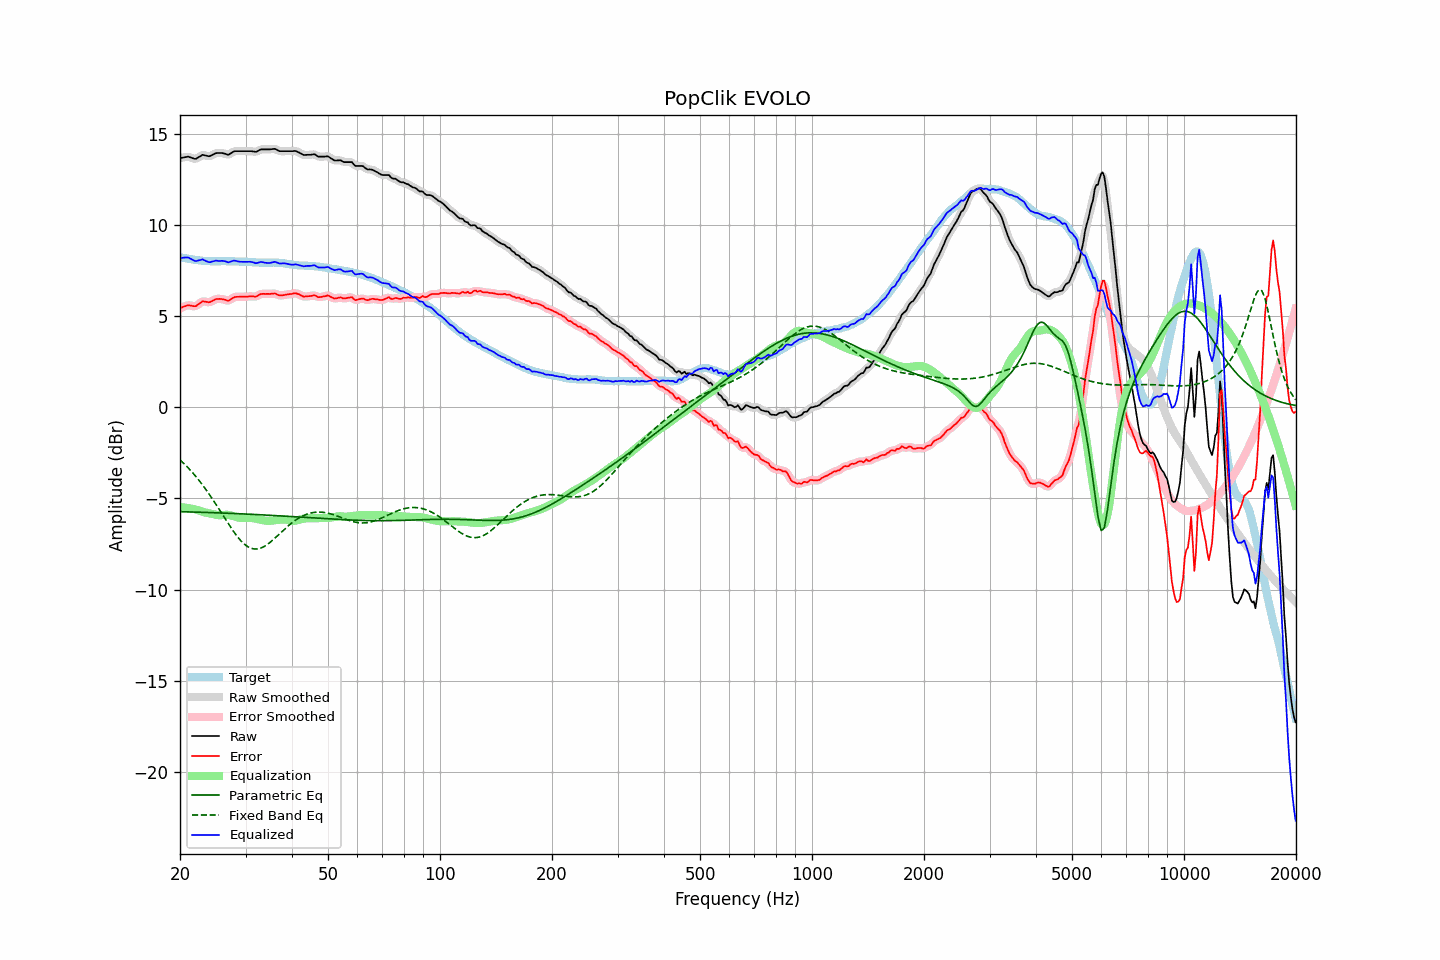

Source data for this figure (header and first rows):
frequency, raw, error, smoothed, error_smoothed, equalization, parametric_eq, fixed_band_eq, equalized_raw, equalized_smoothed, target
20.00, 13.66, 5.43, 13.65, 5.42, -5.48, -5.73, -2.89, 8.18, 8.17, 8.23
20.20, 13.68, 5.47, 13.68, 5.47, -5.49, -5.73, -2.97, 8.19, 8.19, 8.21
20.40, 13.70, 5.51, 13.70, 5.51, -5.50, -5.73, -3.05, 8.20, 8.21, 8.19
20.61, 13.72, 5.54, 13.72, 5.54, -5.51, -5.74, -3.14, 8.21, 8.21, 8.18
20.81, 13.73, 5.57, 13.73, 5.57, -5.52, -5.74, -3.23, 8.21, 8.22, 8.16
21.02, 13.75, 5.60, 13.73, 5.59, -5.53, -5.74, -3.32, 8.22, 8.20, 8.15
21.23, 13.72, 5.59, 13.72, 5.59, -5.55, -5.74, -3.41, 8.17, 8.17, 8.13
21.44, 13.69, 5.57, 13.69, 5.57, -5.57, -5.75, -3.51, 8.12, 8.13, 8.12
21.66, 13.66, 5.55, 13.65, 5.55, -5.57, -5.75, -3.61, 8.08, 8.08, 8.11
21.87, 13.63, 5.54, 13.64, 5.54, -5.59, -5.75, -3.71, 8.04, 8.04, 8.09
22.09, 13.63, 5.55, 13.65, 5.57, -5.62, -5.75, -3.81, 8.01, 8.03, 8.08
22.31, 13.69, 5.62, 13.68, 5.61, -5.65, -5.76, -3.92, 8.04, 8.03, 8.07
22.54, 13.74, 5.68, 13.74, 5.68, -5.68, -5.76, -4.03, 8.06, 8.06, 8.06
22.76, 13.79, 5.74, 13.80, 5.75, -5.71, -5.76, -4.15, 8.08, 8.09, 8.05
22.99, 13.85, 5.81, 13.83, 5.79, -5.73, -5.76, -4.26, 8.11, 8.09, 8.03
23.22, 13.83, 5.80, 13.83, 5.80, -5.76, -5.77, -4.38, 8.07, 8.07, 8.02
23.45, 13.81, 5.78, 13.81, 5.79, -5.78, -5.77, -4.50, 8.03, 8.03, 8.02
23.69, 13.79, 5.78, 13.78, 5.77, -5.80, -5.77, -4.63, 7.99, 7.99, 8.01
23.92, 13.77, 5.76, 13.78, 5.77, -5.81, -5.78, -4.75, 7.96, 7.97, 8.01
24.16, 13.79, 5.78, 13.80, 5.78, -5.83, -5.78, -4.88, 7.96, 7.97, 8.01
24.40, 13.84, 5.83, 13.83, 5.82, -5.84, -5.78, -5.01, 7.99, 7.99, 8.01
24.65, 13.88, 5.87, 13.88, 5.87, -5.87, -5.79, -5.14, 8.01, 8.02, 8.01
24.89, 13.93, 5.92, 13.92, 5.91, -5.89, -5.79, -5.28, 8.04, 8.03, 8.01
25.14, 13.95, 5.94, 13.94, 5.94, -5.91, -5.79, -5.42, 8.04, 8.03, 8.01
25.39, 13.95, 5.94, 13.95, 5.95, -5.92, -5.80, -5.55, 8.03, 8.03, 8.01
25.65, 13.95, 5.94, 13.95, 5.94, -5.92, -5.80, -5.69, 8.02, 8.03, 8.01
25.91, 13.95, 5.93, 13.94, 5.93, -5.92, -5.80, -5.83, 8.03, 8.03, 8.01
26.16, 13.93, 5.91, 13.93, 5.92, -5.91, -5.81, -5.97, 8.02, 8.02, 8.01
26.43, 13.91, 5.90, 13.90, 5.89, -5.90, -5.81, -6.11, 8.01, 8.00, 8.01
26.69, 13.88, 5.87, 13.88, 5.86, -5.90, -5.81, -6.25, 7.98, 7.98, 8.01
26.96, 13.85, 5.84, 13.87, 5.86, -5.91, -5.82, -6.39, 7.94, 7.96, 8.01
27.23, 13.90, 5.89, 13.90, 5.89, -5.92, -5.82, -6.52, 7.97, 7.97, 8.01
27.50, 13.95, 5.94, 13.95, 5.94, -5.95, -5.82, -6.65, 8.00, 8.00, 8.01
27.77, 14.01, 6.00, 14.00, 6.00, -5.97, -5.83, -6.78, 8.04, 8.03, 8.01
28.05, 14.05, 6.04, 14.04, 6.04, -6.00, -5.83, -6.90, 8.05, 8.04, 8.00
28.33, 14.05, 6.06, 14.05, 6.06, -6.03, -5.84, -7.02, 8.02, 8.02, 7.99
28.62, 14.05, 6.06, 14.05, 6.06, -6.05, -5.84, -7.13, 8.00, 8.00, 7.99
28.90, 14.05, 6.06, 14.05, 6.06, -6.06, -5.84, -7.24, 7.98, 7.98, 7.99
29.19, 14.05, 6.06, 14.05, 6.06, -6.07, -5.85, -7.34, 7.98, 7.98, 7.99
29.48, 14.05, 6.06, 14.05, 6.06, -6.07, -5.85, -7.43, 7.98, 7.98, 7.99
29.78, 14.05, 6.06, 14.05, 6.06, -6.07, -5.86, -7.51, 7.98, 7.98, 7.98
30.08, 14.05, 6.07, 14.05, 6.07, -6.07, -5.86, -7.58, 7.98, 7.98, 7.98
30.38, 14.05, 6.07, 14.05, 6.07, -6.07, -5.86, -7.64, 7.98, 7.98, 7.98
30.68, 14.05, 6.08, 14.05, 6.08, -6.06, -5.87, -7.69, 7.98, 7.98, 7.97
30.99, 14.05, 6.08, 14.05, 6.08, -6.07, -5.87, -7.73, 7.98, 7.98, 7.97
31.30, 14.04, 6.08, 14.03, 6.08, -6.08, -5.88, -7.76, 7.96, 7.96, 7.95
31.61, 14.03, 6.08, 14.02, 6.07, -6.09, -5.88, -7.78, 7.94, 7.93, 7.95
31.93, 14.01, 6.06, 14.02, 6.08, -6.11, -5.89, -7.78, 7.90, 7.91, 7.95
32.24, 14.04, 6.10, 14.05, 6.11, -6.13, -5.89, -7.78, 7.91, 7.92, 7.94
32.57, 14.09, 6.15, 14.09, 6.15, -6.15, -5.89, -7.76, 7.94, 7.94, 7.93
32.89, 14.14, 6.21, 14.13, 6.20, -6.17, -5.90, -7.74, 7.97, 7.96, 7.93
33.22, 14.15, 6.22, 14.15, 6.22, -6.19, -5.90, -7.70, 7.96, 7.96, 7.93
33.55, 14.15, 6.22, 14.15, 6.22, -6.21, -5.91, -7.66, 7.94, 7.95, 7.93
33.89, 14.15, 6.21, 14.15, 6.22, -6.22, -5.91, -7.61, 7.93, 7.93, 7.93
34.23, 14.15, 6.22, 14.15, 6.22, -6.23, -5.92, -7.55, 7.92, 7.92, 7.93
34.57, 14.15, 6.22, 14.15, 6.22, -6.24, -5.92, -7.48, 7.91, 7.91, 7.93
34.92, 14.15, 6.21, 14.15, 6.22, -6.23, -5.93, -7.42, 7.92, 7.92, 7.93
35.27, 14.16, 6.23, 14.16, 6.23, -6.22, -5.93, -7.34, 7.93, 7.94, 7.93
35.62, 14.17, 6.23, 14.17, 6.24, -6.21, -5.94, -7.27, 7.96, 7.96, 7.94
35.97, 14.18, 6.24, 14.16, 6.23, -6.20, -5.94, -7.19, 7.98, 7.96, 7.93
... 635 more rows
